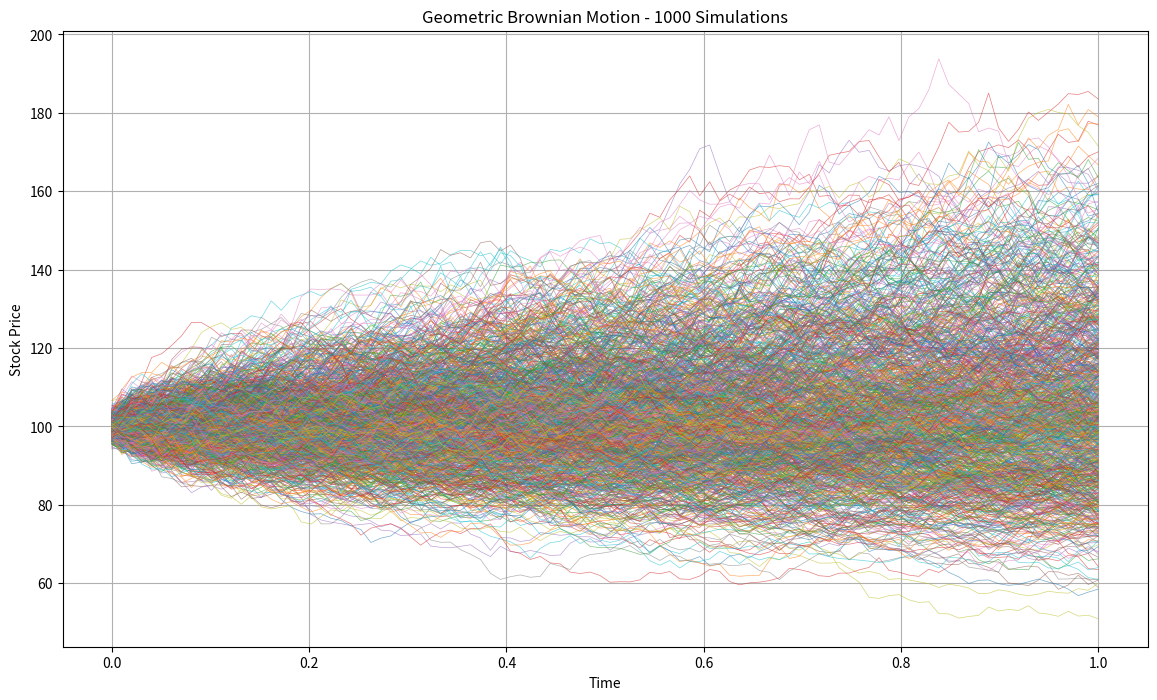

Write the Python code that produced this figure.
import numpy as np
import matplotlib.pyplot as plt

# Parameters for Geometric Brownian Motion
S0 = 100     # Initial stock price
mu = 0.05    # Drift coefficient
sigma = 0.2  # Volatility coefficient
T = 1.0      # Time horizon (1 year)
dt = 0.01    # Time step
N = int(T / dt)  # Number of time steps
num_simulations = 1000  # Number of simulations

# Time vector
t = np.linspace(0, T, N)

# Matrix to store the simulation results
simulations = np.zeros((num_simulations, N))

# Running the simulations
for i in range(num_simulations):
    # Brownian motion
    W = np.random.standard_normal(size=N) 
    W = np.cumsum(W) * np.sqrt(dt)  # Cumulative sum to simulate Brownian path
    
    # Geometric Brownian Motion
    S = S0 * np.exp((mu - 0.5 * sigma ** 2) * t + sigma * W)
    
    # Store the result
    simulations[i, :] = S

# Plotting the result
plt.figure(figsize=(14, 8))
for i in range(num_simulations):
    plt.plot(t, simulations[i, :], lw=0.5, alpha=0.6)

plt.title('Geometric Brownian Motion - 1000 Simulations')
plt.xlabel('Time')
plt.ylabel('Stock Price')
plt.grid(True)
plt.show()
